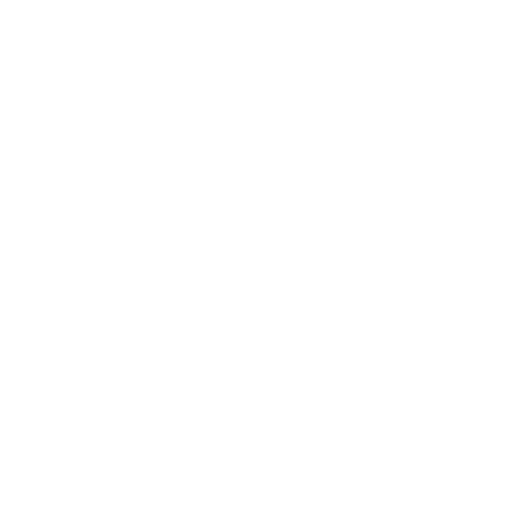
t = 0.00 s
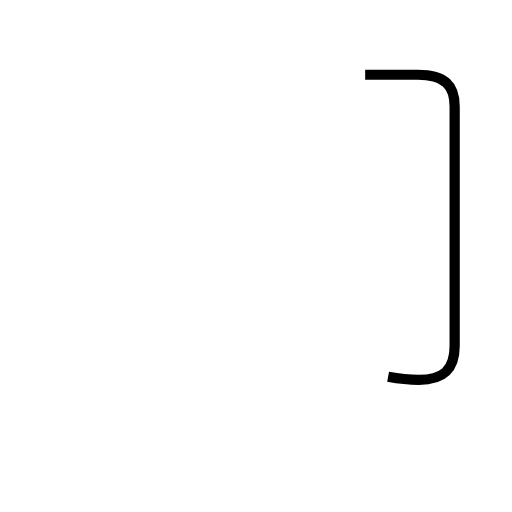
t = 1.28 s
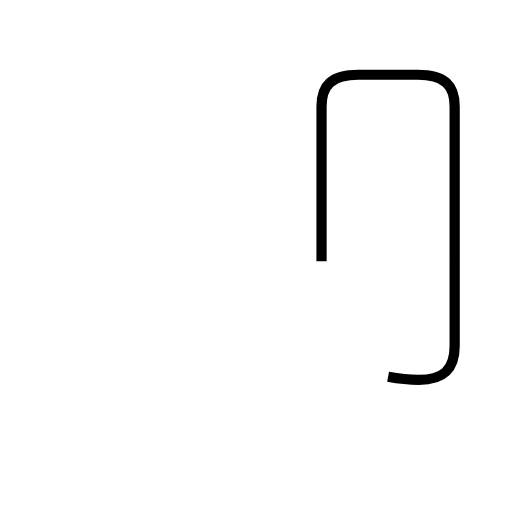
t = 1.92 s
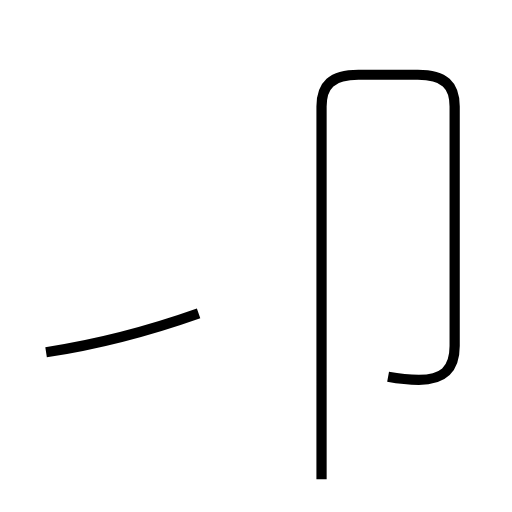
t = 3.02 s
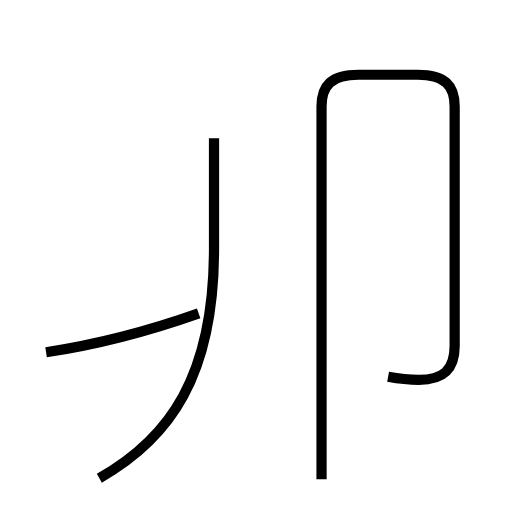
t = 4.14 s
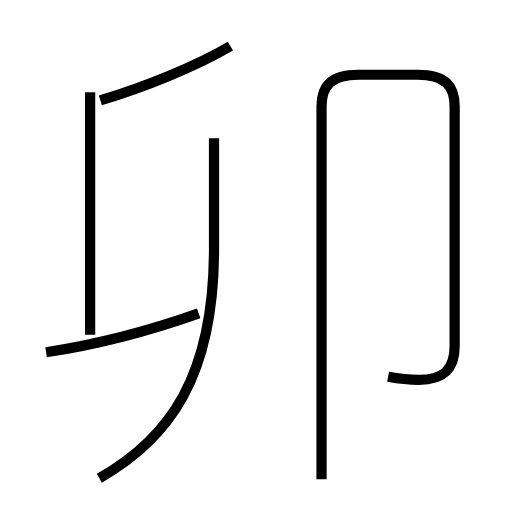
t = 5.26 s

The animated SVG that drew these frames (rendered in a browser with its animation timeline set to each time). Animation: 5 SMIL elements (animate=5); one cycle of 5.26 s.

<?xml version='1.0' encoding='utf-8'?>
<svg viewBox="0.0 -6.0 50.0 50.0" version="1.1" xmlns="http://www.w3.org/2000/svg"><rect x="-1000" y="-1000" width="2000" height="2000" stroke="white" fill="white" /><g style="fill:none;stroke:#000000;stroke-width:1"><path d="M 37.9 -7.2 C 39.0 -7.0 40.0 -6.9 40.9 -6.9 C 43.2 -6.9 44.4 -7.8 44.4 -10.2 L 44.4 -33.6 C 44.4 -35.7 43.4 -36.7 40.8 -36.7 L 35.0 -36.7 C 32.4 -36.7 31.4 -35.7 31.4 -33.6 L 31.4 2.8 " transform="translate(0.0 38.0)" stroke-dasharray="85.17659964276508" stroke-dashoffset="85.17659964276508"><animate attributeName="stroke-dashoffset" from="85.17659964276508" to="0" dur="2.5552979892829524s" begin="0s" fill="freeze" /></path><path d="M 4.5 -9.6 C 9.1 -10.3 14.6 -11.7 19.4 -13.4 " transform="translate(0.0 38.0)" stroke-dasharray="15.398009677521243" stroke-dashoffset="15.398009677521243"><animate attributeName="stroke-dashoffset" from="15.398009677521243" to="0" dur="0.46194029032563727s" begin="2.5552979892829524s" fill="freeze" /></path><path d="M 9.7 2.7 C 16.6 -1.2 20.9 -7.3 20.9 -19.7 L 20.9 -30.5 " transform="translate(0.0 38.0)" stroke-dasharray="37.26578802211553" stroke-dashoffset="37.26578802211553"><animate attributeName="stroke-dashoffset" from="37.26578802211553" to="0" dur="1.117973640663466s" begin="3.0172382796085895s" fill="freeze" /></path><path d="M 8.8 -11.3 L 8.8 -35.0 " transform="translate(0.0 38.0)" stroke-dasharray="23.7" stroke-dashoffset="23.7"><animate attributeName="stroke-dashoffset" from="23.7" to="0" dur="0.711s" begin="4.135211920272056s" fill="freeze" /></path><path d="M 9.8 -34.2 C 14.1 -35.5 19.1 -37.5 22.5 -39.5" transform="translate(0.0 38.0)" stroke-dasharray="13.7896326984177" stroke-dashoffset="13.7896326984177"><animate attributeName="stroke-dashoffset" from="13.7896326984177" to="0" dur="0.413688980952531s" begin="4.846211920272056s" fill="freeze" /></path></g></svg>
